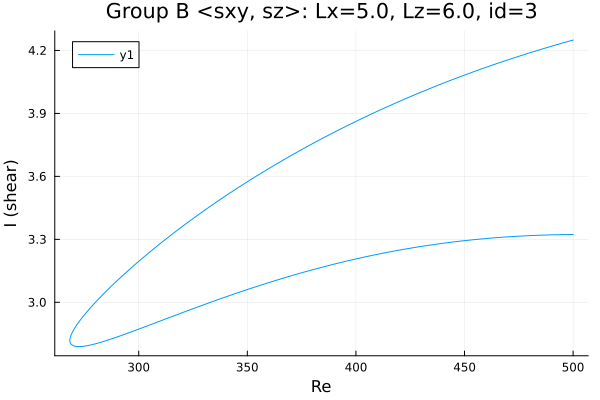

Values plotted in this chart, from the file beside it:
Re, shear
500.0, 4.249
498.6, 4.246
497.2, 4.241
495.8, 4.237
494.6, 4.234
493.1, 4.229
491.7, 4.225
490.3, 4.221
488.9, 4.217
487.5, 4.212
486.1, 4.208
484.7, 4.203
483.2, 4.199
481.8, 4.194
480.4, 4.19
479, 4.185
477.6, 4.181
476.2, 4.176
474.8, 4.171
473.3, 4.167
471.9, 4.162
470.5, 4.157
469.1, 4.152
467.7, 4.147
466.3, 4.142
464.9, 4.137
463.4, 4.132
462, 4.127
460.6, 4.122
459.2, 4.117
457.8, 4.112
456.4, 4.107
455, 4.101
453.5, 4.096
452.1, 4.091
450.7, 4.085
449.3, 4.08
447.9, 4.074
446.5, 4.069
445.1, 4.063
443.6, 4.058
442.2, 4.052
440.8, 4.046
439.4, 4.041
438, 4.035
436.6, 4.029
435.2, 4.023
433.7, 4.017
432.3, 4.011
430.9, 4.005
429.5, 3.999
428.1, 3.993
426.7, 3.987
425.3, 3.981
423.8, 3.975
422.4, 3.968
421, 3.962
419.6, 3.955
418.2, 3.949
416.8, 3.943
... 336 more rows
